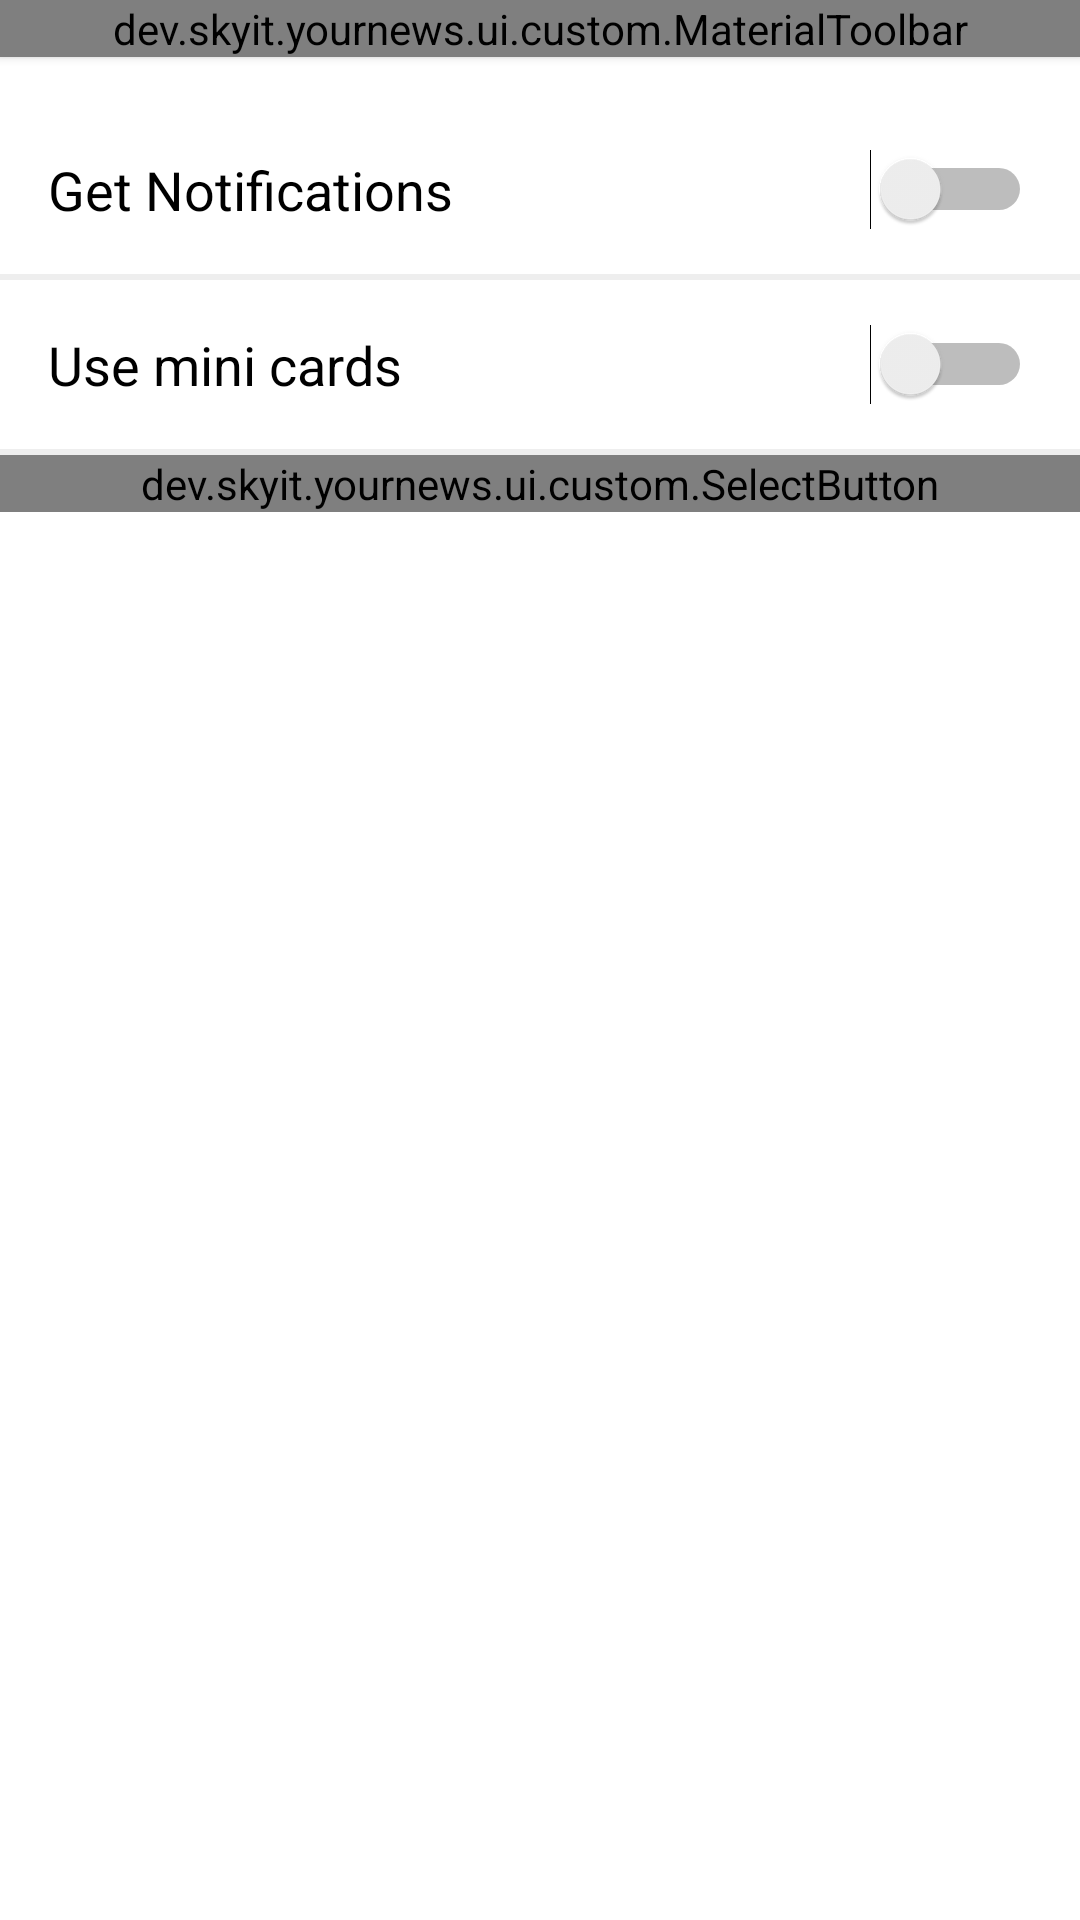

Layout XML and referenced resources for this Android screen:
<!-- AndroidManifest.xml: application theme Theme.YourNews -->
<!-- res/layout/settings_fragment.xml -->
<?xml version="1.0" encoding="utf-8"?>
<layout xmlns:android="http://schemas.android.com/apk/res/android"
    xmlns:app="http://schemas.android.com/apk/res-auto"
    xmlns:tools="http://schemas.android.com/tools">
<androidx.constraintlayout.widget.ConstraintLayout
    android:layout_width="match_parent"
    android:layout_height="match_parent">

    <dev.skyit.yournews.ui.custom.MaterialToolbar
        android:id="@+id/materialToolbar3"
        android:layout_width="0dp"
        android:layout_height="wrap_content"
        app:layout_constraintEnd_toEndOf="parent"
        app:layout_constraintStart_toStartOf="parent"
        app:layout_constraintTop_toTopOf="parent"

        android:background="@color/primaryDarkColor"
        android:elevation="2dp"/>

    <LinearLayout
        android:layout_width="0dp"
        android:layout_height="wrap_content"
        android:layout_marginTop="16dp"
        android:orientation="vertical"
        app:layout_constraintEnd_toEndOf="parent"
        app:layout_constraintStart_toStartOf="parent"
        app:layout_constraintTop_toBottomOf="@+id/materialToolbar3">

        <Switch
            android:id="@+id/notifications_switch"
            android:layout_width="match_parent"
            android:layout_height="wrap_content"
            android:foreground="?android:attr/selectableItemBackground"
            android:padding="16dp"
            android:text="@string/get_notifications"
            android:textSize="18sp" />

        <View
            android:id="@+id/view5"
            style="@style/LineSeparator"
            android:layout_width="match_parent"
            android:layout_height="2dp" />

        <Switch
            android:id="@+id/mini_cards_switch"
            android:layout_width="match_parent"
            android:layout_height="wrap_content"
            android:foreground="?android:attr/selectableItemBackground"
            android:padding="16dp"
            android:text="@string/use_mini_card"
            android:textSize="18sp" />

        <View
            android:id="@+id/view4"
            style="@style/LineSeparator"
            android:layout_width="match_parent"
            android:layout_height="2dp" />

        <dev.skyit.yournews.ui.custom.SelectButton
            android:id="@+id/prefferred_country"
            android:layout_width="match_parent"
            android:layout_height="wrap_content"
            android:background="?android:attr/selectableItemBackground"
            android:clickable="true" />

    </LinearLayout>

</androidx.constraintlayout.widget.ConstraintLayout>

</layout>
<!-- resources referenced by this layout -->
<resources>
  <color name="primaryDarkColor">#ffffff</color>
  <string name="get_notifications">Get Notifications</string>
  <string name="use_mini_card">Use mini cards</string>
  <style name="LineSeparator">
          <item name="android:layout_width">0dp</item>
          <item name="android:layout_height">2dp</item>
          <item name="android:background">@color/outline_color</item>
      </style>
  <style name="Theme.YourNews" parent="Theme.MaterialComponents.DayNight.NoActionBar">
          
          <item name="colorPrimary">@color/primaryColor</item>
          <item name="colorPrimaryDark">@color/primaryDarkColor</item>
          <item name="colorAccent">@color/secondaryColor</item>
          <item name="android:windowLightStatusBar">true</item>
      </style>
  <color name="outline_color">@color/grey_200</color>
  <color name="primaryColor">#29b6f6</color>
  <color name="secondaryColor">#ff3d00</color>
  <color name="grey_200">#EEEEEE</color>
</resources>
